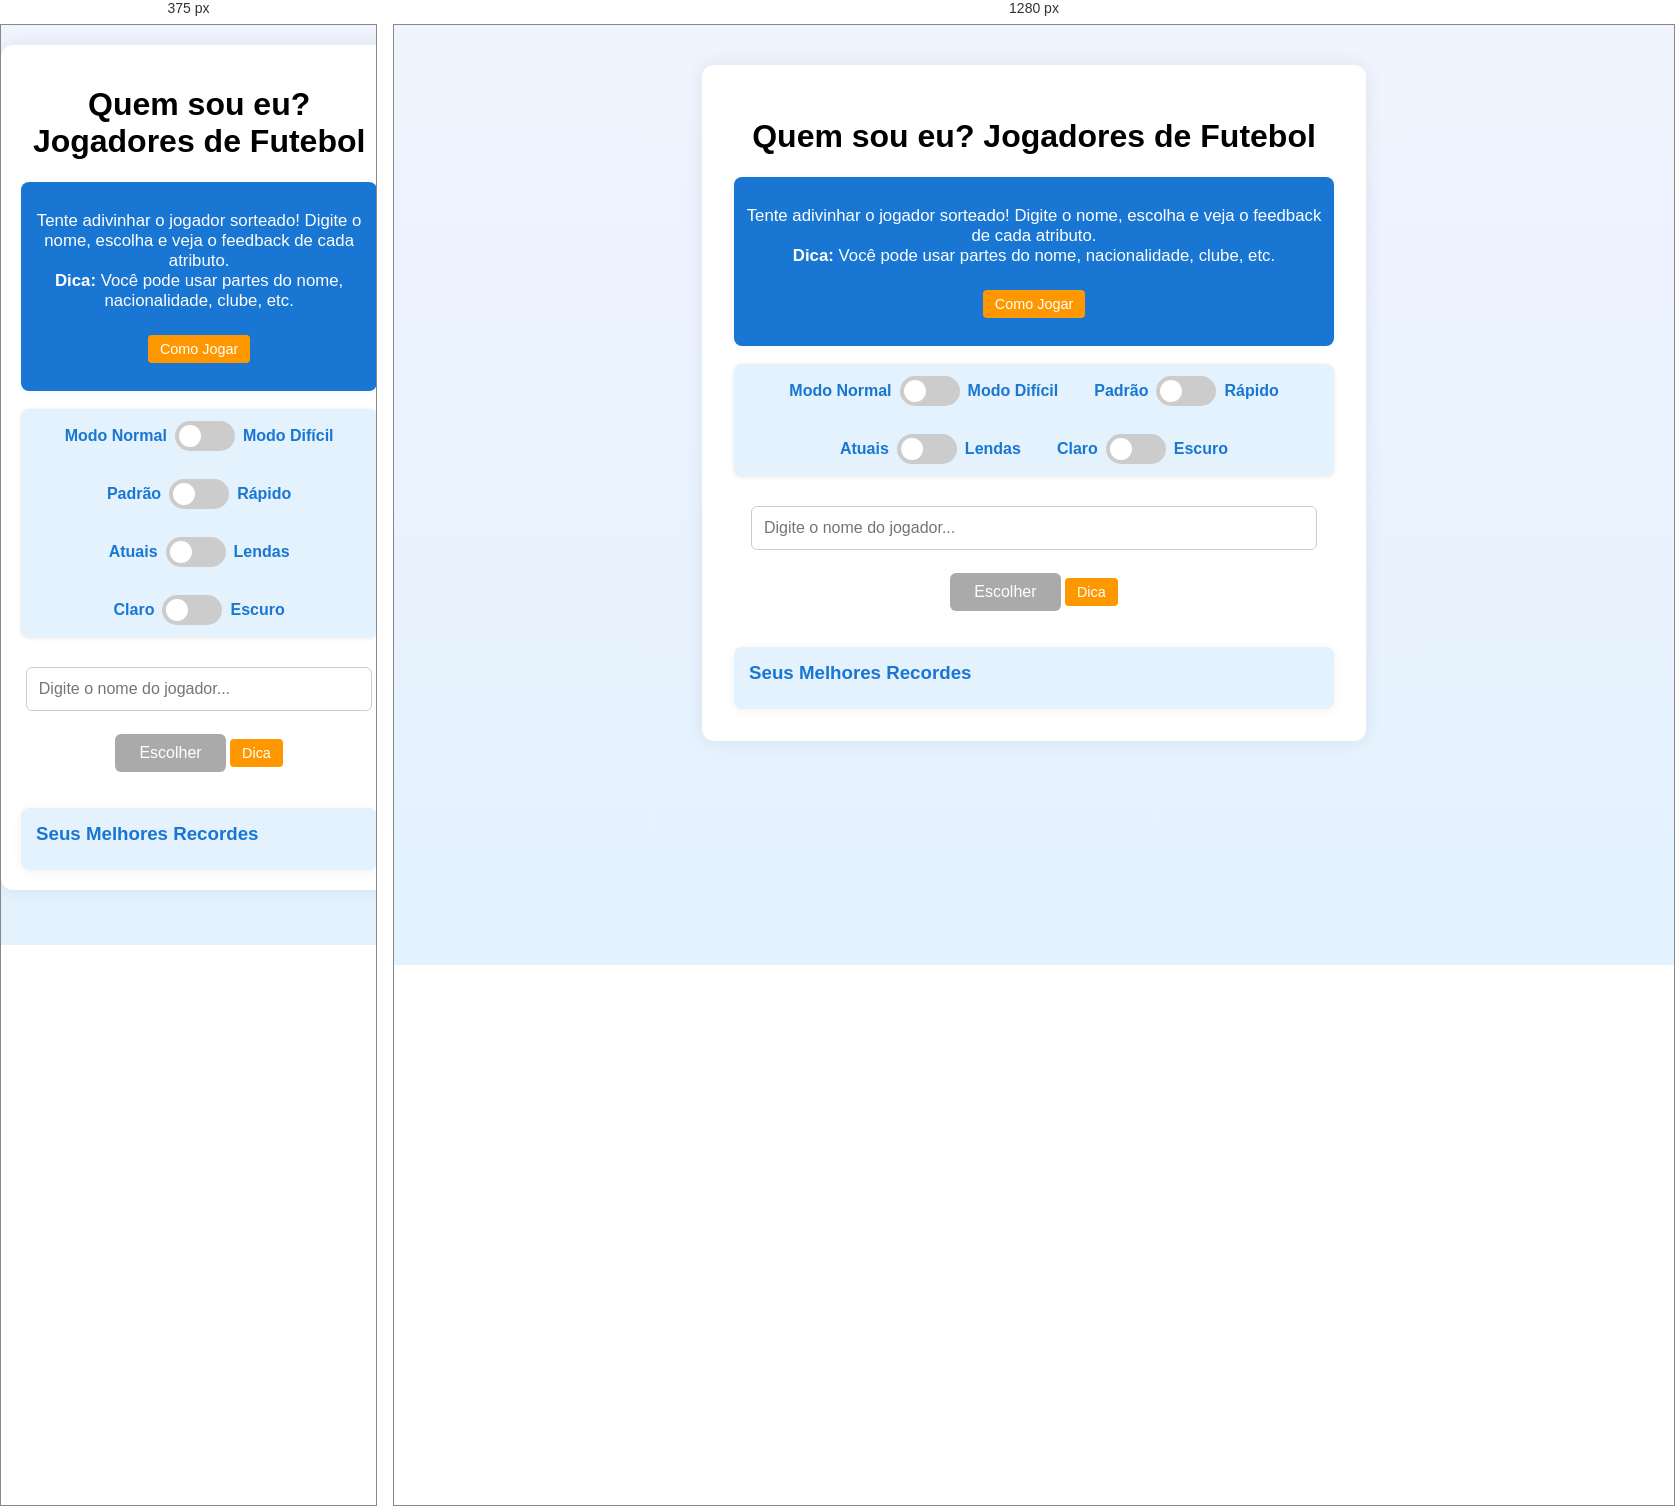
Rendered at 375 px and 1280 px, left to right.

<!-- file: index.html -->
<!DOCTYPE html>
<html lang="pt-br">
<head>
    <meta charset="UTF-8">
    <meta name="viewport" content="width=device-width, initial-scale=1.0">
    <title>Quem sou eu? Futebol</title>
    <link href="https://fonts.googleapis.com/css2?family=Poppins:wght@400;600&display=swap" rel="stylesheet">
    <link rel="stylesheet" href="style.css">
</head>
<body>
    <div class="container">
        <h1>Quem sou eu? Jogadores de Futebol</h1>
        <div id="instructions">
            <p>Tente adivinhar o jogador sorteado! Digite o nome, escolha e veja o feedback de cada atributo.<br>
            <b>Dica:</b> Você pode usar partes do nome, nacionalidade, clube, etc.</p>
            <button id="tutorial-btn" class="info-btn">Como Jogar</button>
        </div>

        <div id="options-bar" class="options-bar">
            <div class="mode-toggle-container">
                <span class="mode-label">Modo Normal</span>
                <label class="toggle-switch">
                    <input type="checkbox" id="mode-toggle">
                    <span class="slider round"></span>
                </label>
                <span class="mode-label">Modo Difícil</span>
            </div>
            <div class="mode-toggle-container">
                <span class="mode-label">Padrão</span>
                <label class="toggle-switch">
                    <input type="checkbox" id="quick-toggle">
                    <span class="slider round"></span>
                </label>
                <span class="mode-label">Rápido</span>
            </div>
            <div class="mode-toggle-container">
                <span class="mode-label">Atuais</span>
                <label class="toggle-switch">
                    <input type="checkbox" id="legend-toggle">
                    <span class="slider round"></span>
                </label>
                <span class="mode-label">Lendas</span>
            </div>
            <div class="mode-toggle-container">
                <span class="mode-label">Claro</span>
                <label class="toggle-switch">
                    <input type="checkbox" id="theme-toggle">
                    <span class="slider round"></span>
                </label>
                <span class="mode-label">Escuro</span>
            </div>
        </div>

        <!-- Modal Tutorial -->
        <div id="tutorial-modal" class="modal">
            <div class="modal-content">
                <span class="close">&times;</span>
                <h2>Como Jogar "Quem Sou Eu?"</h2>
                <div class="tutorial-section">
                    <h3>Objetivo</h3>
                    <p>Adivinhar o jogador de futebol escondido com o menor número de tentativas.</p>
                </div>
                <div class="tutorial-section">
                    <h3>Significado das cores</h3>
                    <ul>
                        <li><span class="color-sample green"></span> <b>Verde:</b> Atributo idêntico ao do jogador escondido.</li>
                        <li><span class="color-sample orange"></span> <b>Laranja:</b> Parcialmente correto (idade até 2 anos ou histórico).</li>
                        <li><span class="color-sample red"></span> <b>Vermelho:</b> Atributo diferente do jogador escondido.</li>
                    </ul>
                </div>
                <div class="tutorial-section">
                    <h3>Como funciona</h3>
                    <ul>
                        <li>Digite o nome do jogador que você quer testar</li>
                        <li>Selecione um jogador da lista de sugestões</li>
                        <li>Clique em "Escolher" para ver a comparação</li>
                        <li>Acerte o jogador para ganhar pontos e 3 vidas extras</li>
                        <li>O jogo termina quando acabarem suas vidas</li>
                    </ul>
                </div>
                <div class="tutorial-section">
                    <h3>Modos de jogo</h3>
                    <ul>
                        <li><b>Normal:</b> sem limite de tempo, apenas jogadores em atividade.</li>
                        <li><b>Difícil:</b> 20&nbsp;segundos por rodada.</li>
                        <li><b>Lendas:</b> sorteia apenas jogadores históricos ou aposentados.</li>
                        <li><b>Rápido:</b> tempo diminui a cada rodada.</li>
                        <li>Você pode alternar entre tema claro ou escuro a qualquer momento.</li>
                    </ul>
                </div>
            </div>
        </div>

        <div id="game-status">
            <span id="round-info"></span>
            <span id="loading" style="display:none;">Carregando...</span>
        </div>
        <input type="text" id="player-input" placeholder="Digite o nome do jogador...">
        <ul id="suggestions"></ul>
        <button id="choose-btn" disabled>Escolher</button>
        <button id="hint-btn" class="info-btn">Dica</button>
        <div id="feedback"></div>
        <div id="hint" style="margin-top:10px;"></div>
        <div id="player-details" style="display:none;"></div>
        <div id="ranking-container">
            <h3>Seus Melhores Recordes</h3>
            <ol id="ranking-list"></ol>
        </div>
    </div>
    <script src="main.js"></script>
</body>
</html>


/* @media block from style.css */
@media (max-width: 600px) {
    .container {
        width: 95%;
        padding: 20px;
        margin: 20px auto;
    }
}